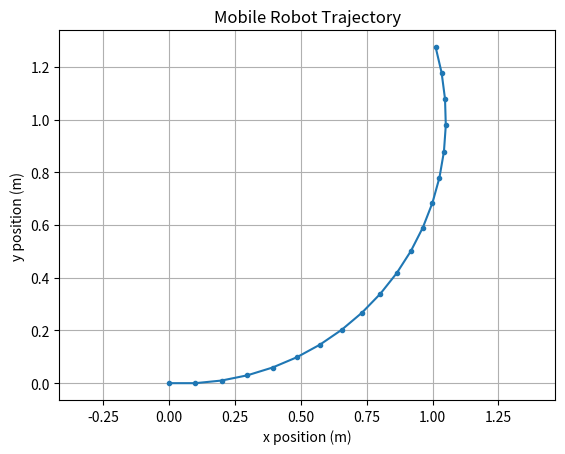

Write Python code to recreate this figure.
import math
import matplotlib.pyplot as plt

def update_position(x,y,theta,velocity,dt,omega):
	next_x = x + velocity * math.cos(theta) * dt
	next_y = y + velocity * math.sin(theta) * dt
	next_theta = theta + omega * dt
	return next_x,next_y,next_theta

def main():
	x = 0.0
	y = 0.0
	theta = 0
	velocity = 1.0
	dt = 0.1
	duration = 2.0
	omega = 1

	if dt <= 0:
		raise ValueError("dt必须大于0")

	x_positions = []
	y_positions = []

	for i in range(int(duration/dt)):
		x_positions.append(x)
		y_positions.append(y)
		x,y,theta = update_position(x,y,theta,velocity,dt,omega)
		
	plt.plot(x_positions, y_positions, marker=".")
	plt.xlabel("x position (m)")
	plt.ylabel("y position (m)")
	plt.title("Mobile Robot Trajectory")
	plt.grid(True)
	plt.axis("equal")
	plt.savefig("trajectory_roundforward().png")
	plt.show()

main()
